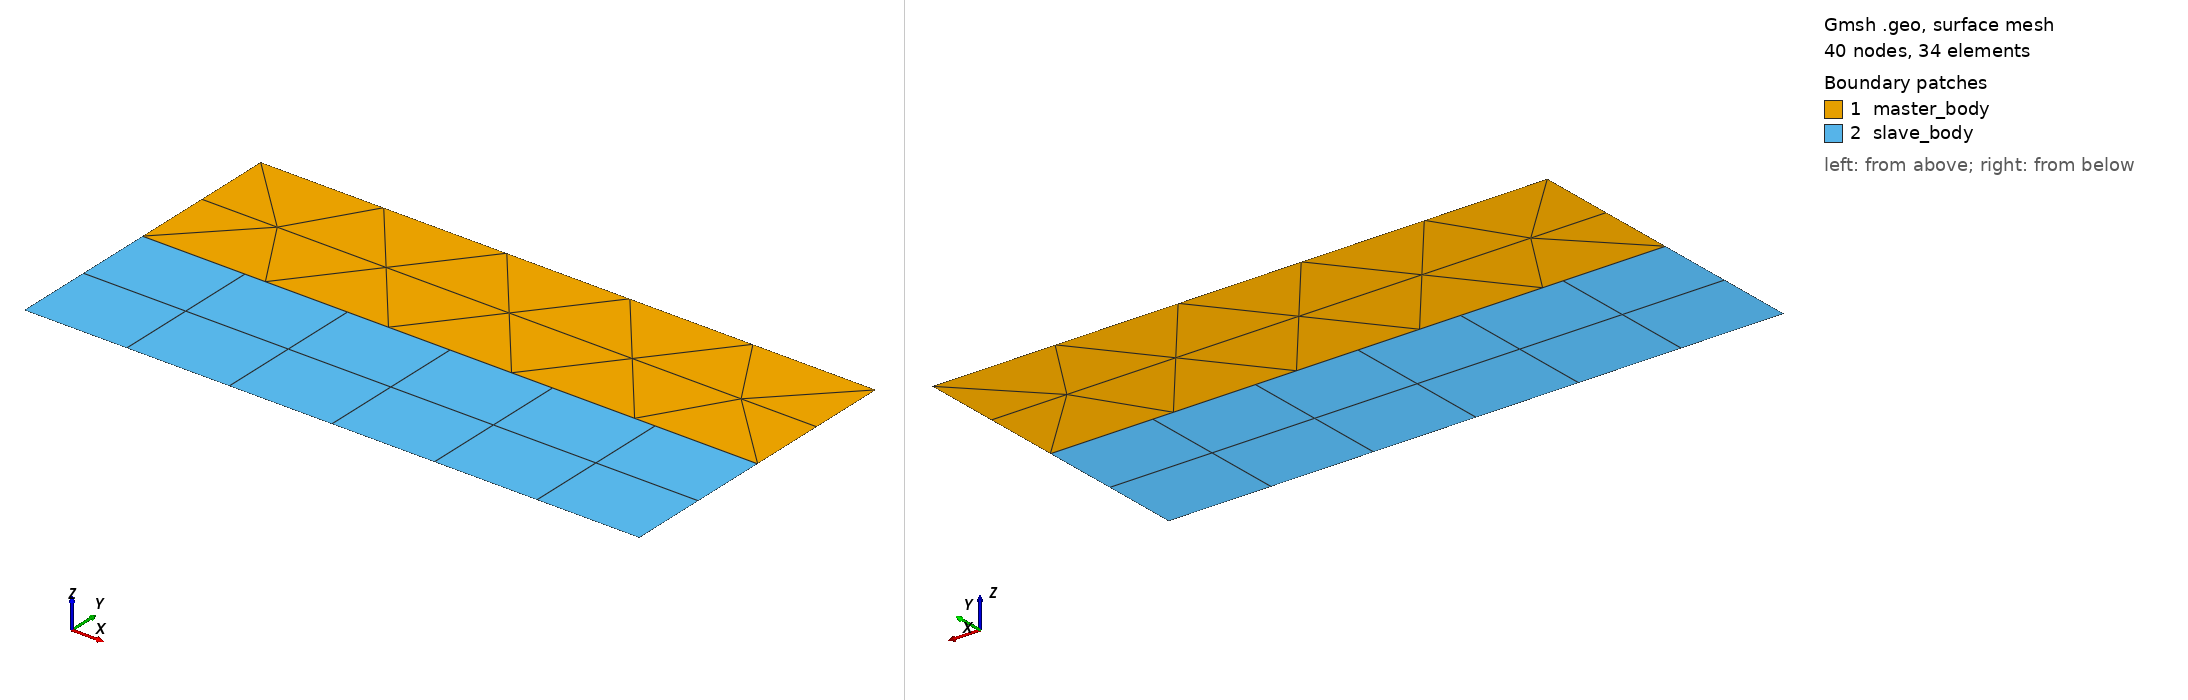

Gmsh geometry script, surface-meshed: 40 nodes, 34 surface elements. Boundary patches (legend numbers): 1 master_body, 2 slave_body. Left view from above one corner, right view from below the opposite corner. Legend entries are the model's physical surfaces. The drawing asked Gmsh for element sizes between 1% and 20% of the model's largest extent; the script's own settings can give other sizes.

=== cohesive_strait_2D_mixte.geo (drawn) ===
h = 0.4;

y = 1;
x = 2;

Point(1) = { x/2., y/2, 0, h};
Point(2) = {-x/2., y/2, 0, h};
Point(3) = {-x/2.,-y/2, 0, h};
Point(4) = { x/2.,-y/2, 0, h};
Point(5) = {-x/2.,   0, 0, h};
Point(6) = { x/2.,   0, 0, h};
Point(7) = {-x/2.,   0, 0, h};
Point(8) = { x/2.,   0, 0, h};

Line(1) = {1, 2};
Line(2) = {2, 5};
Line(3) = {5, 6};
Line(4) = {6, 1};

Line(5) = {7, 3};
Line(6) = {3, 4};
Line(7) = {4, 8};
Line(8) = {8, 7};

Line Loop(1) = {1, 2, 3, 4};
Line Loop(2) = {5, 6, 7, 8};

Plane Surface(1) = {1};
Plane Surface(2) = {2};

Physical Line("fixed") = {6};
Physical Line("loading") = {1};
Physical Line("master") = {3};
Physical Line("slave") = {8};

Physical Line("sides") = {2, 5, 7, 4};

Physical Surface("master_body") = {1};
Physical Surface("slave_body") = {2};

Recombine Surface {2};
Transfinite Surface {2};
Mesh.SecondOrderIncomplete = 1;
